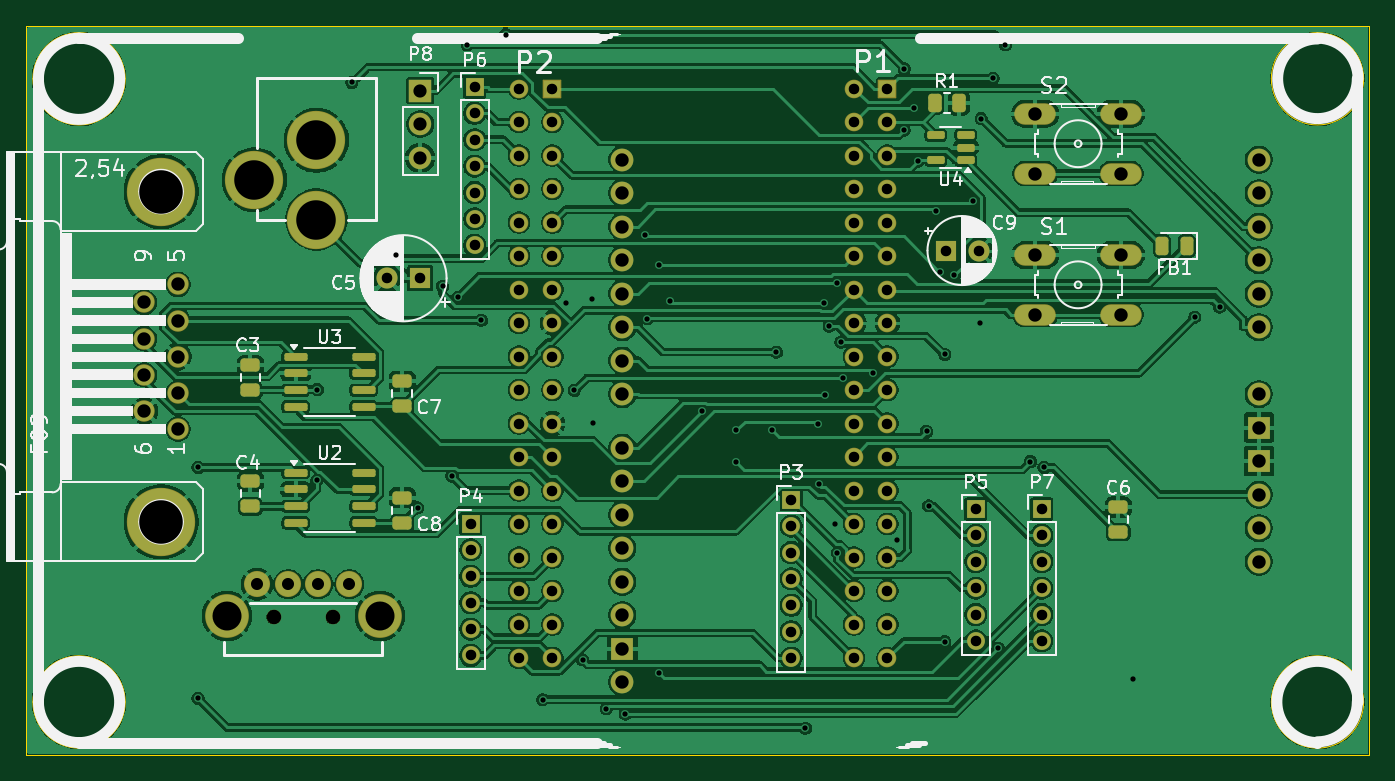
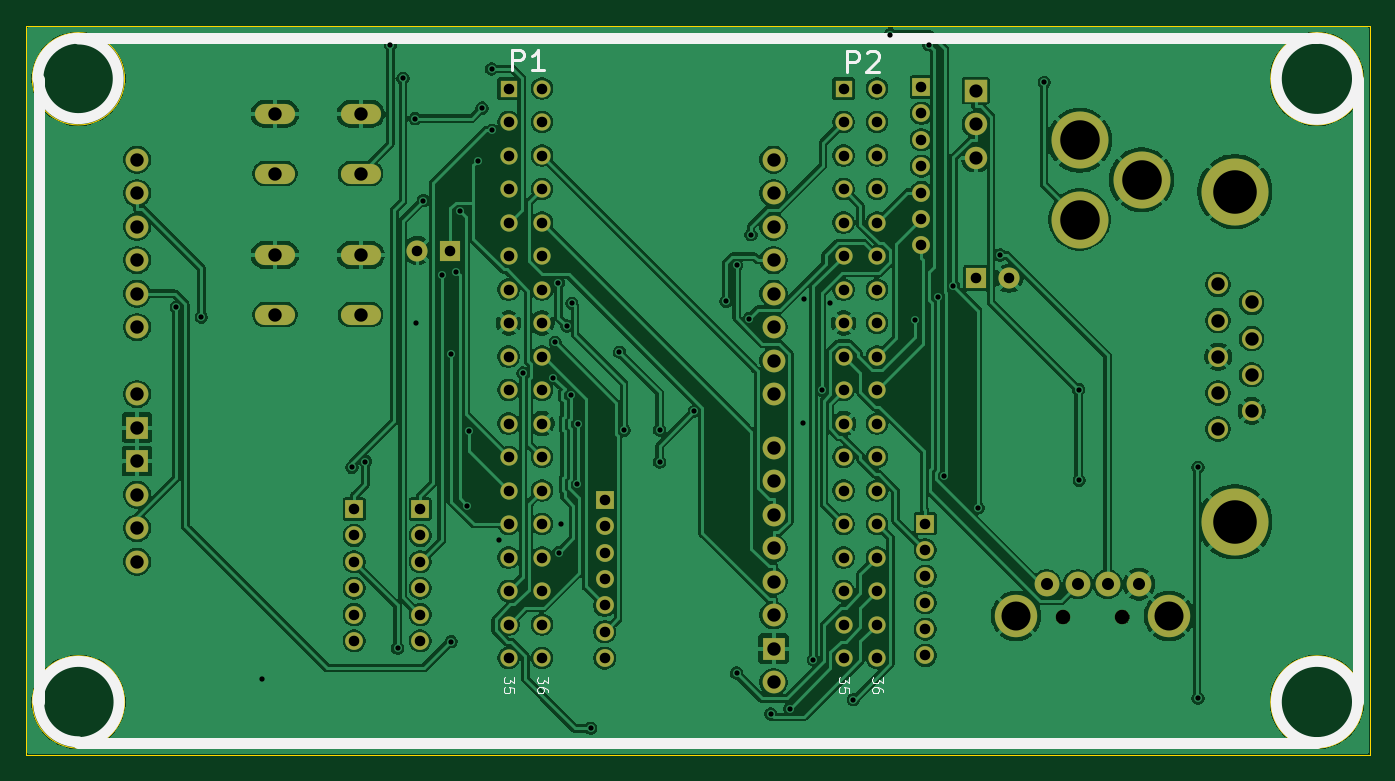
Circuit board: 11 layer files. Board 101.8 x 55.2 mm.
- bottom_copper: PocketBeagle2_cape-B_Cu.gbr (274923 bytes)
- bottom_mask: PocketBeagle2_cape-B_Mask.gbr (5619 bytes)
- paste: PocketBeagle2_cape-B_Paste.gbr (461 bytes)
- bottom_silk: PocketBeagle2_cape-B_Silkscreen.gbr (9536 bytes)
- outline: PocketBeagle2_cape-Edge_Cuts.gbr (1299 bytes)
- top_copper: PocketBeagle2_cape-F_Cu.gbr (312606 bytes)
- top_mask: PocketBeagle2_cape-F_Mask.gbr (7888 bytes)
- paste: PocketBeagle2_cape-F_Paste.gbr (2653 bytes)
- top_silk: PocketBeagle2_cape-F_Silkscreen.gbr (62015 bytes)
- drill: PocketBeagle2_cape-NPTH.drl (367 bytes)
- drill: PocketBeagle2_cape-PTH.drl (4402 bytes)

=== bottom_copper: PocketBeagle2_cape-B_Cu.gbr (274923 bytes, source omitted) ===
=== bottom_mask: PocketBeagle2_cape-B_Mask.gbr ===
%TF.GenerationSoftware,KiCad,Pcbnew,9.0.0*%
%TF.CreationDate,2025-04-09T14:41:31-04:00*%
%TF.ProjectId,PocketBeagle2_cape,506f636b-6574-4426-9561-676c65325f63,rev?*%
%TF.SameCoordinates,Original*%
%TF.FileFunction,Soldermask,Bot*%
%TF.FilePolarity,Negative*%
%FSLAX46Y46*%
G04 Gerber Fmt 4.6, Leading zero omitted, Abs format (unit mm)*
G04 Created by KiCad (PCBNEW 9.0.0) date 2025-04-09 14:41:31*
%MOMM*%
%LPD*%
G01*
G04 APERTURE LIST*
%ADD10R,1.700000X1.700000*%
%ADD11O,1.700000X1.700000*%
%ADD12C,1.524000*%
%ADD13C,5.080000*%
%ADD14R,1.350000X1.350000*%
%ADD15O,1.350000X1.350000*%
%ADD16C,1.100000*%
%ADD17C,1.879600*%
%ADD18C,3.216000*%
%ADD19O,3.048000X1.524000*%
%ADD20R,1.600000X1.600000*%
%ADD21C,1.600000*%
%ADD22C,4.318000*%
%ADD23O,1.727200X1.727200*%
%ADD24R,1.727200X1.727200*%
%ADD25R,1.308000X1.308000*%
%ADD26C,1.308000*%
G04 APERTURE END LIST*
D10*
%TO.C,P8*%
X122875000Y-82275000D03*
D11*
X122875000Y-84815000D03*
X122875000Y-87355000D03*
%TD*%
D12*
%TO.C,P9*%
X104491100Y-107936400D03*
X104491100Y-105193200D03*
X104491100Y-102450000D03*
X104491100Y-99706800D03*
X104491100Y-96963600D03*
X101951100Y-106564800D03*
X101951100Y-103821600D03*
X101951100Y-101078400D03*
X101951100Y-98335200D03*
D13*
X103221100Y-114972200D03*
X103221100Y-89927800D03*
%TD*%
D14*
%TO.C,P3*%
X151000000Y-113300000D03*
D15*
X151000000Y-115300000D03*
X151000000Y-117300000D03*
X151000000Y-119300000D03*
X151000000Y-121300000D03*
X151000000Y-123300000D03*
X151000000Y-125300000D03*
%TD*%
D16*
%TO.C,P1*%
X111750000Y-122198700D03*
X116250000Y-122198700D03*
D17*
X112873000Y-119698700D03*
X115127000Y-119698700D03*
D18*
X108200000Y-122098700D03*
X119800000Y-122098700D03*
D17*
X110500000Y-119698700D03*
X117500000Y-119698700D03*
%TD*%
D19*
%TO.C,S1*%
X169498800Y-94739400D03*
X176001200Y-94739400D03*
X169498800Y-99260600D03*
X176001200Y-99260600D03*
%TD*%
D14*
%TO.C,P7*%
X170000000Y-114000000D03*
D15*
X170000000Y-116000000D03*
X170000000Y-118000000D03*
X170000000Y-120000000D03*
X170000000Y-122000000D03*
X170000000Y-124000000D03*
%TD*%
D20*
%TO.C,C5*%
X122850000Y-96500000D03*
D21*
X120350000Y-96500000D03*
%TD*%
D22*
%TO.C,P2*%
X115000000Y-86048600D03*
X110300000Y-89048600D03*
X115000000Y-92048600D03*
%TD*%
D14*
%TO.C,P4*%
X126700000Y-115100000D03*
D15*
X126700000Y-117100000D03*
X126700000Y-119100000D03*
X126700000Y-121100000D03*
X126700000Y-123100000D03*
X126700000Y-125100000D03*
%TD*%
D14*
%TO.C,P5*%
X165000000Y-114000000D03*
D15*
X165000000Y-116000000D03*
X165000000Y-118000000D03*
X165000000Y-120000000D03*
X165000000Y-122000000D03*
X165000000Y-124000000D03*
%TD*%
D20*
%TO.C,C9*%
X162700000Y-94400000D03*
D21*
X165200000Y-94400000D03*
%TD*%
D19*
%TO.C,S2*%
X169498800Y-84039400D03*
X176001200Y-84039400D03*
X169498800Y-88560600D03*
X176001200Y-88560600D03*
%TD*%
D14*
%TO.C,P6*%
X127000000Y-82000000D03*
D15*
X127000000Y-84000000D03*
X127000000Y-86000000D03*
X127000000Y-88000000D03*
X127000000Y-90000000D03*
X127000000Y-92000000D03*
X127000000Y-94000000D03*
%TD*%
D23*
%TO.C,P14*%
X138200000Y-87500000D03*
X138200000Y-90040000D03*
X138200000Y-92580000D03*
X138200000Y-95120000D03*
X138200000Y-97660000D03*
X138200000Y-100200000D03*
X138200000Y-102740000D03*
X138200000Y-105280000D03*
X138200000Y-109344000D03*
X138200000Y-111884000D03*
X138200000Y-114424000D03*
X138200000Y-116964000D03*
X138200000Y-119504000D03*
X138200000Y-122044000D03*
D24*
X138200000Y-124584000D03*
D23*
X138200000Y-127124000D03*
X186460000Y-117980000D03*
X186460000Y-115440000D03*
X186460000Y-112900000D03*
D24*
X186460000Y-110360000D03*
X186460000Y-107820000D03*
D23*
X186460000Y-105280000D03*
X186460000Y-100200000D03*
X186460000Y-97660000D03*
X186460000Y-95120000D03*
X186460000Y-92580000D03*
X186460000Y-90040000D03*
X186460000Y-87500000D03*
%TD*%
D25*
%TO.C,U1*%
X158290000Y-82120000D03*
D26*
X155750000Y-82120000D03*
X158290000Y-84660000D03*
X155750000Y-84660000D03*
X158290000Y-87200000D03*
X155750000Y-87200000D03*
X158290000Y-89740000D03*
X155750000Y-89740000D03*
X158290000Y-92280000D03*
X155750000Y-92280000D03*
X158290000Y-94820000D03*
X155750000Y-94820000D03*
X158290000Y-97360000D03*
X155750000Y-97360000D03*
X158290000Y-99900000D03*
X155750000Y-99900000D03*
X158290000Y-102440000D03*
X155750000Y-102440000D03*
X158290000Y-104980000D03*
X155750000Y-104980000D03*
X158290000Y-107520000D03*
X155750000Y-107520000D03*
X158290000Y-110060000D03*
X155750000Y-110060000D03*
X158290000Y-112600000D03*
X155750000Y-112600000D03*
X158290000Y-115140000D03*
X155750000Y-115140000D03*
X158290000Y-117680000D03*
X155750000Y-117680000D03*
X158290000Y-120220000D03*
X155750000Y-120220000D03*
X158290000Y-122760000D03*
X155750000Y-122760000D03*
X158290000Y-125300000D03*
X155750000Y-125300000D03*
D25*
X132890000Y-82120000D03*
D26*
X130350000Y-82120000D03*
X132890000Y-84660000D03*
X130350000Y-84660000D03*
X132890000Y-87200000D03*
X130350000Y-87200000D03*
X132890000Y-89740000D03*
X130350000Y-89740000D03*
X132890000Y-92280000D03*
X130350000Y-92280000D03*
X132890000Y-94820000D03*
X130350000Y-94820000D03*
X132890000Y-97360000D03*
X130350000Y-97360000D03*
X132890000Y-99900000D03*
X130350000Y-99900000D03*
X132890000Y-102440000D03*
X130350000Y-102440000D03*
X132890000Y-104980000D03*
X130350000Y-104980000D03*
X132890000Y-107520000D03*
X130350000Y-107520000D03*
X132890000Y-110060000D03*
X130350000Y-110060000D03*
X132890000Y-112600000D03*
X130350000Y-112600000D03*
X132890000Y-115140000D03*
X130350000Y-115140000D03*
X132890000Y-117680000D03*
X130350000Y-117680000D03*
X132890000Y-120220000D03*
X130350000Y-120220000D03*
X132890000Y-122760000D03*
X130350000Y-122760000D03*
X132890000Y-125300000D03*
X130350000Y-125300000D03*
%TD*%
M02*

=== paste: PocketBeagle2_cape-B_Paste.gbr ===
%TF.GenerationSoftware,KiCad,Pcbnew,9.0.0*%
%TF.CreationDate,2025-04-09T14:41:31-04:00*%
%TF.ProjectId,PocketBeagle2_cape,506f636b-6574-4426-9561-676c65325f63,rev?*%
%TF.SameCoordinates,Original*%
%TF.FileFunction,Paste,Bot*%
%TF.FilePolarity,Positive*%
%FSLAX46Y46*%
G04 Gerber Fmt 4.6, Leading zero omitted, Abs format (unit mm)*
G04 Created by KiCad (PCBNEW 9.0.0) date 2025-04-09 14:41:31*
%MOMM*%
%LPD*%
G01*
G04 APERTURE LIST*
G04 APERTURE END LIST*
M02*

=== bottom_silk: PocketBeagle2_cape-B_Silkscreen.gbr (9536 bytes, source omitted) ===
=== outline: PocketBeagle2_cape-Edge_Cuts.gbr ===
%TF.GenerationSoftware,KiCad,Pcbnew,9.0.0*%
%TF.CreationDate,2025-04-09T14:41:31-04:00*%
%TF.ProjectId,PocketBeagle2_cape,506f636b-6574-4426-9561-676c65325f63,rev?*%
%TF.SameCoordinates,Original*%
%TF.FileFunction,Profile,NP*%
%FSLAX46Y46*%
G04 Gerber Fmt 4.6, Leading zero omitted, Abs format (unit mm)*
G04 Created by KiCad (PCBNEW 9.0.0) date 2025-04-09 14:41:31*
%MOMM*%
%LPD*%
G01*
G04 APERTURE LIST*
%TA.AperFunction,Profile*%
%ADD10C,0.025400*%
%TD*%
G04 APERTURE END LIST*
D10*
X93001100Y-77378600D02*
X194841100Y-77378600D01*
X194841100Y-132628600D02*
X93001100Y-132628600D01*
X100501100Y-128628600D02*
G75*
G02*
X93501100Y-128628600I-3500000J0D01*
G01*
X93501100Y-128628600D02*
G75*
G02*
X100501100Y-128628600I3500000J0D01*
G01*
X194841100Y-77378600D02*
X194841100Y-132628600D01*
X100501100Y-81378600D02*
G75*
G02*
X93501100Y-81378600I-3500000J0D01*
G01*
X93501100Y-81378600D02*
G75*
G02*
X100501100Y-81378600I3500000J0D01*
G01*
X93001100Y-132628600D02*
X93001100Y-77378600D01*
X194401100Y-128628600D02*
G75*
G02*
X187401100Y-128628600I-3500000J0D01*
G01*
X187401100Y-128628600D02*
G75*
G02*
X194401100Y-128628600I3500000J0D01*
G01*
X194401100Y-81378600D02*
G75*
G02*
X187401100Y-81378600I-3500000J0D01*
G01*
X187401100Y-81378600D02*
G75*
G02*
X194401100Y-81378600I3500000J0D01*
G01*
M02*

=== top_copper: PocketBeagle2_cape-F_Cu.gbr (312606 bytes, source omitted) ===
=== top_mask: PocketBeagle2_cape-F_Mask.gbr (7888 bytes, source omitted) ===
=== paste: PocketBeagle2_cape-F_Paste.gbr (2653 bytes, source withheld) ===
=== top_silk: PocketBeagle2_cape-F_Silkscreen.gbr (62015 bytes, source omitted) ===
=== drill: PocketBeagle2_cape-NPTH.drl ===
M48
; DRILL file {KiCad 9.0.0} date 2025-04-09T14:41:34-0400
; FORMAT={-:-/ absolute / metric / decimal}
; #@! TF.CreationDate,2025-04-09T14:41:34-04:00
; #@! TF.GenerationSoftware,Kicad,Pcbnew,9.0.0
; #@! TF.FileFunction,NonPlated,1,2,NPTH
FMAT,2
METRIC
; #@! TA.AperFunction,NonPlated,NPTH,ComponentDrill
T1C1.100
%
G90
G05
T1
X111.75Y-122.199
X116.25Y-122.199
M30

=== drill: PocketBeagle2_cape-PTH.drl ===
M48
; DRILL file {KiCad 9.0.0} date 2025-04-09T14:41:34-0400
; FORMAT={-:-/ absolute / metric / decimal}
; #@! TF.CreationDate,2025-04-09T14:41:34-04:00
; #@! TF.GenerationSoftware,Kicad,Pcbnew,9.0.0
; #@! TF.FileFunction,Plated,1,2,PTH
FMAT,2
METRIC
; #@! TA.AperFunction,Plated,PTH,ViaDrill
T1C0.400
; #@! TA.AperFunction,Plated,PTH,ComponentDrill
T2C0.800
; #@! TA.AperFunction,Plated,PTH,ComponentDrill
T3C0.914
; #@! TA.AperFunction,Plated,PTH,ComponentDrill
T4C1.000
; #@! TA.AperFunction,Plated,PTH,ComponentDrill
T5C1.016
; #@! TA.AperFunction,Plated,PTH,ComponentDrill
T6C2.200
; #@! TA.AperFunction,Plated,PTH,ComponentDrill
T7C2.997
; #@! TA.AperFunction,Plated,PTH,ComponentDrill
T8C3.302
%
G90
G05
T1
X106.021Y-110.84
X106.021Y-128.351
X115.028Y-111.824
X115.071Y-104.941
X117.683Y-81.655
X121.022Y-94.74
X122.685Y-113.91
X124.565Y-97.101
X125.275Y-111.494
X125.736Y-97.941
X126.429Y-78.792
X127.506Y-99.69
X129.345Y-78.028
X132.153Y-128.459
X133.9Y-98.35
X134.551Y-105.003
X135.176Y-125.433
X135.9Y-98.1
X135.95Y-107.5
X136.977Y-129.145
X138.413Y-129.543
X139.913Y-93.198
X140.064Y-99.558
X141.007Y-95.506
X141.007Y-126.435
X141.798Y-98.255
X144.222Y-106.587
X146.838Y-108.022
X146.838Y-110.434
X149.528Y-108.023
X149.882Y-102.101
X152.077Y-130.623
X153.058Y-107.542
X153.093Y-112.125
X153.496Y-98.392
X153.578Y-105.367
X153.874Y-100.128
X154.3Y-115.15
X154.49Y-117.306
X154.506Y-96.824
X154.755Y-101.349
X154.888Y-104.072
X157.21Y-103.691
X159.05Y-116.35
X159.55Y-85.285
X159.577Y-80.633
X160.3Y-83.6
X160.629Y-87.611
X161.259Y-108.12
X161.415Y-113.759
X161.977Y-91.407
X162.274Y-95.997
X162.636Y-102.279
X162.65Y-124.05
X163.373Y-96.284
X164.76Y-90.606
X165.3Y-99.9
X165.4Y-84.4
X166.3Y-81.35
X166.701Y-124.558
X167.246Y-78.792
X169.138Y-110.406
X170.162Y-110.84
X176.95Y-126.9
X181.592Y-99.453
X183.472Y-98.685
T2
X120.35Y-96.5
X122.85Y-96.5
X126.7Y-115.1
X126.7Y-117.1
X126.7Y-119.1
X126.7Y-121.1
X126.7Y-123.1
X126.7Y-125.1
X127.0Y-82.0
X127.0Y-84.0
X127.0Y-86.0
X127.0Y-88.0
X127.0Y-90.0
X127.0Y-92.0
X127.0Y-94.0
X130.35Y-82.12
X130.35Y-84.66
X130.35Y-87.2
X130.35Y-89.74
X130.35Y-92.28
X130.35Y-94.82
X130.35Y-97.36
X130.35Y-99.9
X130.35Y-102.44
X130.35Y-104.98
X130.35Y-107.52
X130.35Y-110.06
X130.35Y-112.6
X130.35Y-115.14
X130.35Y-117.68
X130.35Y-120.22
X130.35Y-122.76
X130.35Y-125.3
X132.89Y-82.12
X132.89Y-84.66
X132.89Y-87.2
X132.89Y-89.74
X132.89Y-92.28
X132.89Y-94.82
X132.89Y-97.36
X132.89Y-99.9
X132.89Y-102.44
X132.89Y-104.98
X132.89Y-107.52
X132.89Y-110.06
X132.89Y-112.6
X132.89Y-115.14
X132.89Y-117.68
X132.89Y-120.22
X132.89Y-122.76
X132.89Y-125.3
X151.0Y-113.3
X151.0Y-115.3
X151.0Y-117.3
X151.0Y-119.3
X151.0Y-121.3
X151.0Y-123.3
X151.0Y-125.3
X155.75Y-82.12
X155.75Y-84.66
X155.75Y-87.2
X155.75Y-89.74
X155.75Y-92.28
X155.75Y-94.82
X155.75Y-97.36
X155.75Y-99.9
X155.75Y-102.44
X155.75Y-104.98
X155.75Y-107.52
X155.75Y-110.06
X155.75Y-112.6
X155.75Y-115.14
X155.75Y-117.68
X155.75Y-120.22
X155.75Y-122.76
X155.75Y-125.3
X158.29Y-82.12
X158.29Y-84.66
X158.29Y-87.2
X158.29Y-89.74
X158.29Y-92.28
X158.29Y-94.82
X158.29Y-97.36
X158.29Y-99.9
X158.29Y-102.44
X158.29Y-104.98
X158.29Y-107.52
X158.29Y-110.06
X158.29Y-112.6
X158.29Y-115.14
X158.29Y-117.68
X158.29Y-120.22
X158.29Y-122.76
X158.29Y-125.3
X162.7Y-94.4
X165.0Y-114.0
X165.0Y-116.0
X165.0Y-118.0
X165.0Y-120.0
X165.0Y-122.0
X165.0Y-124.0
X165.2Y-94.4
X170.0Y-114.0
X170.0Y-116.0
X170.0Y-118.0
X170.0Y-120.0
X170.0Y-122.0
X170.0Y-124.0
T3
X110.5Y-119.699
X112.873Y-119.699
X115.127Y-119.699
X117.5Y-119.699
T4
X122.875Y-82.275
X122.875Y-84.815
X122.875Y-87.355
T5
X101.951Y-98.335
X101.951Y-101.078
X101.951Y-103.822
X101.951Y-106.565
X104.491Y-96.964
X104.491Y-99.707
X104.491Y-102.45
X104.491Y-105.193
X104.491Y-107.936
X138.2Y-87.5
X138.2Y-90.04
X138.2Y-92.58
X138.2Y-95.12
X138.2Y-97.66
X138.2Y-100.2
X138.2Y-102.74
X138.2Y-105.28
X138.2Y-109.344
X138.2Y-111.884
X138.2Y-114.424
X138.2Y-116.964
X138.2Y-119.504
X138.2Y-122.044
X138.2Y-124.584
X138.2Y-127.124
X169.499Y-84.039
X169.499Y-88.561
X169.499Y-94.739
X169.499Y-99.261
X176.001Y-84.039
X176.001Y-88.561
X176.001Y-94.739
X176.001Y-99.261
X186.46Y-87.5
X186.46Y-90.04
X186.46Y-92.58
X186.46Y-95.12
X186.46Y-97.66
X186.46Y-100.2
X186.46Y-105.28
X186.46Y-107.82
X186.46Y-110.36
X186.46Y-112.9
X186.46Y-115.44
X186.46Y-117.98
T6
X108.2Y-122.099
X119.8Y-122.099
T7
X110.3Y-89.049
X115.0Y-86.049
X115.0Y-92.049
T8
X103.221Y-89.928
X103.221Y-114.972
M30

